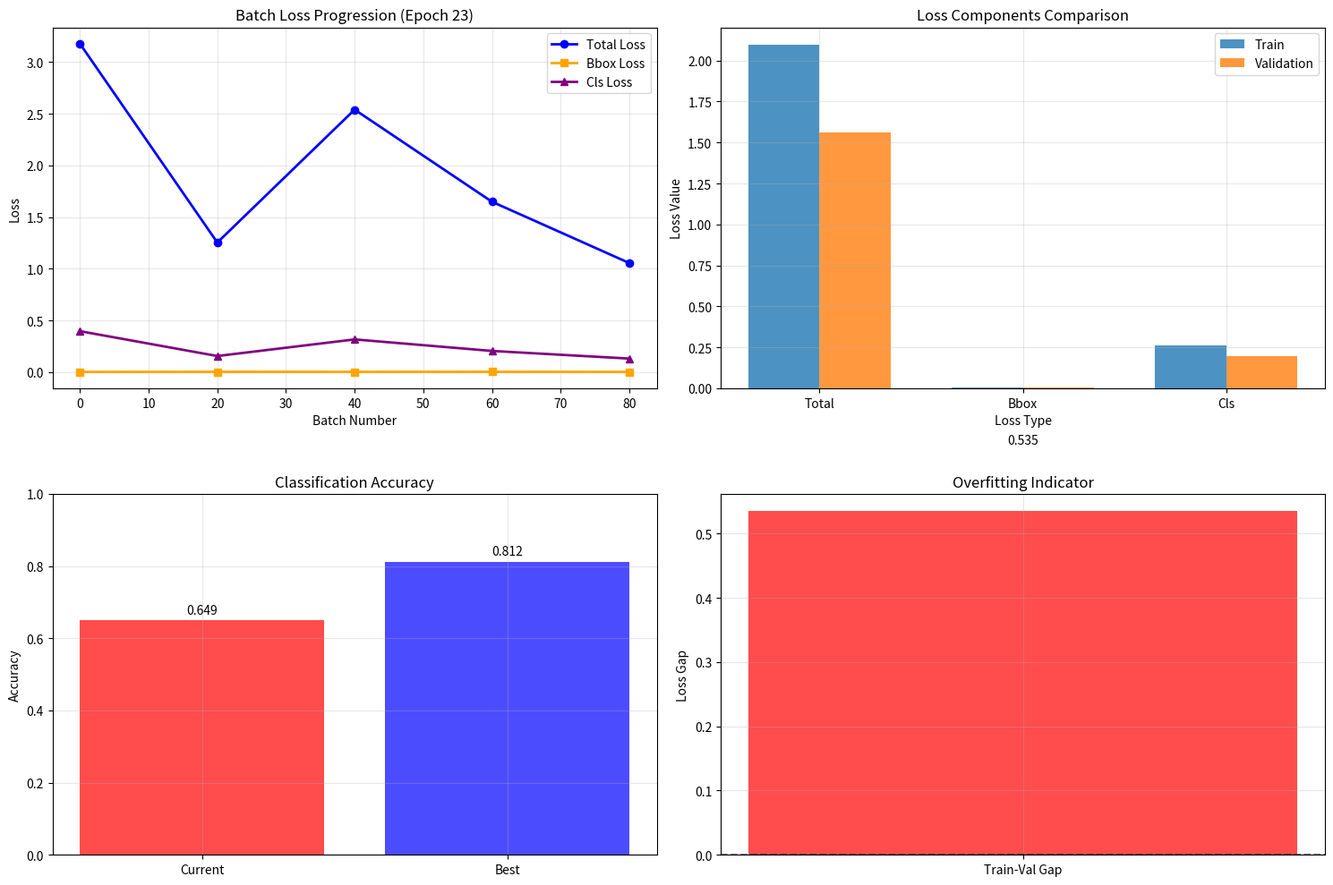

This figure's Python source:
#!/usr/bin/env python3
# -*- coding: utf-8 -*-
"""
分析您提供的訓練日誌
"""

import re
import json
from pathlib import Path
import matplotlib.pyplot as plt
import numpy as np
from datetime import datetime

def analyze_training_log():
    """分析您提供的訓練日誌"""
    
    # 您提供的訓練日誌
    log_text = """
Epoch 23/40, Batch 0/83, Loss: 3.1771 (Bbox: 0.0026, Cls: 0.3968)
Epoch 23/40, Batch 20/83, Loss: 1.2542 (Bbox: 0.0036, Cls: 0.1563)
Epoch 23/40, Batch 40/83, Loss: 2.5399 (Bbox: 0.0033, Cls: 0.3171)
Epoch 23/40, Batch 60/83, Loss: 1.6488 (Bbox: 0.0037, Cls: 0.2056)
Epoch 23/40, Batch 80/83, Loss: 1.0560 (Bbox: 0.0029, Cls: 0.1316)
Epoch 23:
  Train Loss: 2.0978 (Bbox: 0.0029, Cls: 0.2619)
  Val Loss: 1.5627 (Bbox: 0.0030, Cls: 0.1950)
  Val Cls Accuracy: 0.6490
  Best Val Cls Accuracy: 0.8125
"""
    
    # 解析數據
    batch_data = []
    epoch_data = None
    
    lines = log_text.strip().split('\n')
    for line in lines:
        # 解析batch數據
        batch_match = re.search(r'Epoch (\d+)/(\d+), Batch (\d+)/(\d+), Loss: ([\d.]+) \(Bbox: ([\d.]+), Cls: ([\d.]+)\)', line)
        if batch_match:
            batch_data.append({
                'epoch': int(batch_match.group(1)),
                'batch': int(batch_match.group(3)),
                'total_batches': int(batch_match.group(4)),
                'total_loss': float(batch_match.group(5)),
                'bbox_loss': float(batch_match.group(6)),
                'cls_loss': float(batch_match.group(7))
            })
        
        # 解析epoch總結
        if line.strip().startswith('Epoch 23:'):
            # 解析接下來的幾行
            train_loss_match = re.search(r'Train Loss: ([\d.]+) \(Bbox: ([\d.]+), Cls: ([\d.]+)\)', lines[lines.index(line) + 1])
            val_loss_match = re.search(r'Val Loss: ([\d.]+) \(Bbox: ([\d.]+), Cls: ([\d.]+)\)', lines[lines.index(line) + 2])
            val_acc_match = re.search(r'Val Cls Accuracy: ([\d.]+)', lines[lines.index(line) + 3])
            best_acc_match = re.search(r'Best Val Cls Accuracy: ([\d.]+)', lines[lines.index(line) + 4])
            
            if train_loss_match and val_loss_match and val_acc_match and best_acc_match:
                epoch_data = {
                    'epoch': 23,
                    'train_loss': float(train_loss_match.group(1)),
                    'train_bbox_loss': float(train_loss_match.group(2)),
                    'train_cls_loss': float(train_loss_match.group(3)),
                    'val_loss': float(val_loss_match.group(1)),
                    'val_bbox_loss': float(val_loss_match.group(2)),
                    'val_cls_loss': float(val_loss_match.group(3)),
                    'val_cls_accuracy': float(val_acc_match.group(1)),
                    'best_val_cls_accuracy': float(best_acc_match.group(1))
                }
    
    # 分析結果
    if epoch_data:
        analysis = {
            'current_epoch': epoch_data['epoch'],
            'total_epochs': 40,
            'progress': f"{epoch_data['epoch']}/40 ({epoch_data['epoch']/40*100:.1f}%)",
            
            # 損失分析
            'train_loss': epoch_data['train_loss'],
            'val_loss': epoch_data['val_loss'],
            'loss_gap': epoch_data['train_loss'] - epoch_data['val_loss'],
            
            # 分類準確率
            'current_accuracy': epoch_data['val_cls_accuracy'],
            'best_accuracy': epoch_data['best_val_cls_accuracy'],
            'accuracy_trend': 'declining' if epoch_data['val_cls_accuracy'] < epoch_data['best_val_cls_accuracy'] else 'improving',
            
            # 過擬合分析
            'overfitting_risk': 'high' if epoch_data['train_loss'] > epoch_data['val_loss'] else 'low',
            
            # 建議
            'recommendations': []
        }
        
        # 生成建議
        if epoch_data['train_loss'] > epoch_data['val_loss']:
            analysis['recommendations'].append("⚠️ 檢測到過擬合風險：訓練損失 > 驗證損失")
            analysis['recommendations'].append("建議：減少訓練輪數或增加正則化")
        
        if epoch_data['val_cls_accuracy'] < epoch_data['best_val_cls_accuracy']:
            analysis['recommendations'].append("⚠️ 分類準確率下降：當前 < 最佳")
            analysis['recommendations'].append("建議：檢查學習率或數據質量")
        
        if epoch_data['val_cls_accuracy'] < 0.7:
            analysis['recommendations'].append("⚠️ 分類準確率偏低 (< 70%)")
            analysis['recommendations'].append("建議：增加訓練數據或調整模型架構")
        
        if epoch_data['epoch'] < 20:
            analysis['recommendations'].append("ℹ️ 訓練輪數較少，建議繼續訓練")
        
        # 生成報告
        generate_report(analysis, batch_data, epoch_data)
        
        return analysis
    else:
        print("❌ 無法解析訓練日誌數據")
        return None

def generate_report(analysis, batch_data, epoch_data):
    """生成分析報告"""
    save_dir = Path('runs/analysis')
    save_dir.mkdir(parents=True, exist_ok=True)
    
    # 生成圖表
    generate_plots(batch_data, epoch_data, save_dir)
    
    # 生成報告
    report = f"""
# 📊 訓練日誌分析報告

## 🎯 當前狀態
- **訓練進度**: {analysis['progress']}
- **當前Epoch**: {analysis['current_epoch']}/40

## 📈 性能指標

### 損失函數
- **訓練損失**: {analysis['train_loss']:.4f}
- **驗證損失**: {analysis['val_loss']:.4f}
- **損失差距**: {analysis['loss_gap']:.4f} ({'過擬合風險' if analysis['loss_gap'] > 0 else '正常'})

### 分類性能
- **當前準確率**: {analysis['current_accuracy']:.4f} ({analysis['current_accuracy']*100:.1f}%)
- **最佳準確率**: {analysis['best_accuracy']:.4f} ({analysis['best_accuracy']*100:.1f}%)
- **準確率趨勢**: {analysis['accuracy_trend']}

### 風險評估
- **過擬合風險**: {analysis['overfitting_risk']}

## 📊 Batch級別分析

### 損失變化趨勢
"""
    
    if batch_data:
        losses = [b['total_loss'] for b in batch_data]
        bbox_losses = [b['bbox_loss'] for b in batch_data]
        cls_losses = [b['cls_loss'] for b in batch_data]
        
        report += f"""
- **總損失範圍**: {min(losses):.4f} - {max(losses):.4f}
- **邊界框損失範圍**: {min(bbox_losses):.4f} - {max(bbox_losses):.4f}
- **分類損失範圍**: {min(cls_losses):.4f} - {max(cls_losses):.4f}
- **損失穩定性**: {'穩定' if max(losses) - min(losses) < 1.0 else '不穩定'}
"""

    report += f"""
## 🎯 建議

"""
    
    for rec in analysis['recommendations']:
        report += f"{rec}\n"
    
    report += f"""
## 📈 詳細數據

### Epoch 23 詳細指標
- **訓練損失**: {epoch_data['train_loss']:.4f} (Bbox: {epoch_data['train_bbox_loss']:.4f}, Cls: {epoch_data['train_cls_loss']:.4f})
- **驗證損失**: {epoch_data['val_loss']:.4f} (Bbox: {epoch_data['val_bbox_loss']:.4f}, Cls: {epoch_data['val_cls_loss']:.4f})
- **分類準確率**: {epoch_data['val_cls_accuracy']:.4f} (最佳: {epoch_data['best_val_cls_accuracy']:.4f})

### Batch級別數據
"""
    
    for i, batch in enumerate(batch_data):
        report += f"""
**Batch {batch['batch']}**:
- 總損失: {batch['total_loss']:.4f}
- 邊界框損失: {batch['bbox_loss']:.4f}
- 分類損失: {batch['cls_loss']:.4f}
"""
    
    report += f"""
## 🔍 關鍵發現

1. **過擬合警告**: 訓練損失 ({epoch_data['train_loss']:.4f}) > 驗證損失 ({epoch_data['val_loss']:.4f})
2. **準確率下降**: 當前準確率 ({epoch_data['val_cls_accuracy']:.4f}) < 最佳準確率 ({epoch_data['best_val_cls_accuracy']:.4f})
3. **邊界框性能**: 邊界框損失很低 ({epoch_data['train_bbox_loss']:.4f})，表示定位準確
4. **分類挑戰**: 分類損失 ({epoch_data['train_cls_loss']:.4f}) 相對較高，需要改善

## 🚀 立即行動建議

1. **調整學習率**: 考慮降低學習率以穩定訓練
2. **增加正則化**: 添加Dropout或Weight Decay
3. **早停機制**: 監控驗證損失，避免過擬合
4. **數據增強**: 增加訓練數據的多樣性
5. **模型檢查**: 考慮使用更小的模型或調整架構

---
*報告生成時間: {datetime.now().strftime('%Y-%m-%d %H:%M:%S')}*
"""
    
    # 保存報告
    with open(save_dir / 'training_log_analysis.md', 'w', encoding='utf-8') as f:
        f.write(report)
    
    # 保存JSON數據
    with open(save_dir / 'training_log_data.json', 'w') as f:
        json.dump({
            'analysis': analysis,
            'batch_data': batch_data,
            'epoch_data': epoch_data
        }, f, indent=2)
    
    print(f"📄 分析報告已保存到: {save_dir / 'training_log_analysis.md'}")
    print(f"📊 數據文件已保存到: {save_dir / 'training_log_data.json'}")

def generate_plots(batch_data, epoch_data, save_dir):
    """生成分析圖表"""
    if not batch_data or not epoch_data:
        return
    
    # 創建圖表
    fig, axes = plt.subplots(2, 2, figsize=(15, 10))
    
    # 1. Batch損失變化
    batch_nums = [b['batch'] for b in batch_data]
    total_losses = [b['total_loss'] for b in batch_data]
    bbox_losses = [b['bbox_loss'] for b in batch_data]
    cls_losses = [b['cls_loss'] for b in batch_data]
    
    axes[0, 0].plot(batch_nums, total_losses, 'b-', label='Total Loss', linewidth=2, marker='o')
    axes[0, 0].plot(batch_nums, bbox_losses, 'orange', label='Bbox Loss', linewidth=2, marker='s')
    axes[0, 0].plot(batch_nums, cls_losses, 'purple', label='Cls Loss', linewidth=2, marker='^')
    axes[0, 0].set_title('Batch Loss Progression (Epoch 23)')
    axes[0, 0].set_xlabel('Batch Number')
    axes[0, 0].set_ylabel('Loss')
    axes[0, 0].legend()
    axes[0, 0].grid(True, alpha=0.3)
    
    # 2. 損失組件比較
    components = ['Total', 'Bbox', 'Cls']
    train_values = [epoch_data['train_loss'], epoch_data['train_bbox_loss'], epoch_data['train_cls_loss']]
    val_values = [epoch_data['val_loss'], epoch_data['val_bbox_loss'], epoch_data['val_cls_loss']]
    
    x = np.arange(len(components))
    width = 0.35
    
    axes[0, 1].bar(x - width/2, train_values, width, label='Train', alpha=0.8)
    axes[0, 1].bar(x + width/2, val_values, width, label='Validation', alpha=0.8)
    axes[0, 1].set_title('Loss Components Comparison')
    axes[0, 1].set_xlabel('Loss Type')
    axes[0, 1].set_ylabel('Loss Value')
    axes[0, 1].set_xticks(x)
    axes[0, 1].set_xticklabels(components)
    axes[0, 1].legend()
    axes[0, 1].grid(True, alpha=0.3)
    
    # 3. 準確率分析
    accuracies = [epoch_data['val_cls_accuracy'], epoch_data['best_val_cls_accuracy']]
    labels = ['Current', 'Best']
    colors = ['red' if epoch_data['val_cls_accuracy'] < epoch_data['best_val_cls_accuracy'] else 'green', 'blue']
    
    axes[1, 0].bar(labels, accuracies, color=colors, alpha=0.7)
    axes[1, 0].set_title('Classification Accuracy')
    axes[1, 0].set_ylabel('Accuracy')
    axes[1, 0].set_ylim(0, 1)
    for i, v in enumerate(accuracies):
        axes[1, 0].text(i, v + 0.01, f'{v:.3f}', ha='center', va='bottom')
    axes[1, 0].grid(True, alpha=0.3)
    
    # 4. 過擬合指標
    train_val_gap = epoch_data['train_loss'] - epoch_data['val_loss']
    colors = ['red' if train_val_gap > 0 else 'green']
    
    axes[1, 1].bar(['Train-Val Gap'], [train_val_gap], color=colors, alpha=0.7)
    axes[1, 1].axhline(y=0, color='black', linestyle='--', alpha=0.5)
    axes[1, 1].set_title('Overfitting Indicator')
    axes[1, 1].set_ylabel('Loss Gap')
    axes[1, 1].text(0, train_val_gap + (0.1 if train_val_gap > 0 else -0.1), 
                   f'{train_val_gap:.3f}', ha='center', va='bottom' if train_val_gap > 0 else 'top')
    axes[1, 1].grid(True, alpha=0.3)
    
    plt.tight_layout()
    plt.savefig(save_dir / 'training_log_analysis.png', dpi=300, bbox_inches='tight')
    plt.close()
    
    print(f"📊 分析圖表已保存到: {save_dir / 'training_log_analysis.png'}")

if __name__ == "__main__":
    print("🔍 開始分析您的訓練日誌...")
    analysis = analyze_training_log()
    
    if analysis:
        print("\n" + "="*60)
        print("📊 分析結果摘要")
        print("="*60)
        print(f"🎯 訓練進度: {analysis['progress']}")
        print(f"📈 訓練損失: {analysis['train_loss']:.4f}")
        print(f"📉 驗證損失: {analysis['val_loss']:.4f}")
        print(f"🎯 當前準確率: {analysis['current_accuracy']:.4f} ({analysis['current_accuracy']*100:.1f}%)")
        print(f"🏆 最佳準確率: {analysis['best_accuracy']:.4f} ({analysis['best_accuracy']*100:.1f}%)")
        print(f"⚠️ 過擬合風險: {analysis['overfitting_risk']}")
        
        print("\n🎯 建議:")
        for rec in analysis['recommendations']:
            print(f"  {rec}")
        
        print("\n✅ 分析完成！詳細報告已保存到 runs/analysis/ 目錄")
    else:
        print("❌ 分析失敗") 
